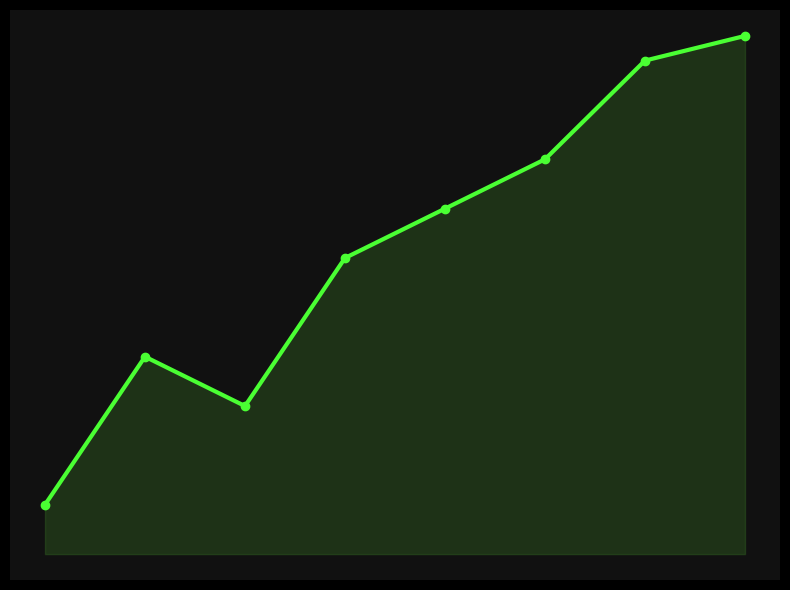

Python code for this plot:
import matplotlib.pyplot as plt
import numpy as np
import os

def create_growth_chart(output_path="img/growth-chart.jpg"):
    """Create a growth chart mimicking the reference image"""
    # Create figure with black background
    plt.figure(figsize=(8, 6), facecolor='black')
    ax = plt.subplot(111)
    ax.set_facecolor('#111111')
    
    # Create data for an upward trend with some fluctuations
    x = np.array([0, 1, 2, 3, 4, 5, 6, 7])
    y = np.array([10, 7, 8, 5, 4, 3, 1, 0.5])  # Inverted to make it go up when plotted
    y = 10 - y  # Invert y values to make trend go upward
    
    # Create the grid
    ax.grid(color='#333333', linestyle='-', linewidth=0.5, alpha=0.3)
    
    # Plot the line with a bright green color
    plt.plot(x, y, color='#4AFF33', linewidth=3, marker='o', markersize=6)
    
    # Fill area under the line
    plt.fill_between(x, y, y.min()-1, color='#336622', alpha=0.4)
    
    # Remove axes and labels
    ax.spines['top'].set_visible(False)
    ax.spines['right'].set_visible(False)
    ax.spines['bottom'].set_visible(False)
    ax.spines['left'].set_visible(False)
    plt.xticks([])
    plt.yticks([])
    
    # Create directory if it doesn't exist
    os.makedirs(os.path.dirname(output_path), exist_ok=True)
    
    # Save the chart with tight layout and no extra whitespace
    plt.tight_layout()
    plt.savefig(output_path, bbox_inches='tight', pad_inches=0, dpi=150)
    print(f"Created growth chart: {output_path}")

if __name__ == "__main__":
    create_growth_chart() 